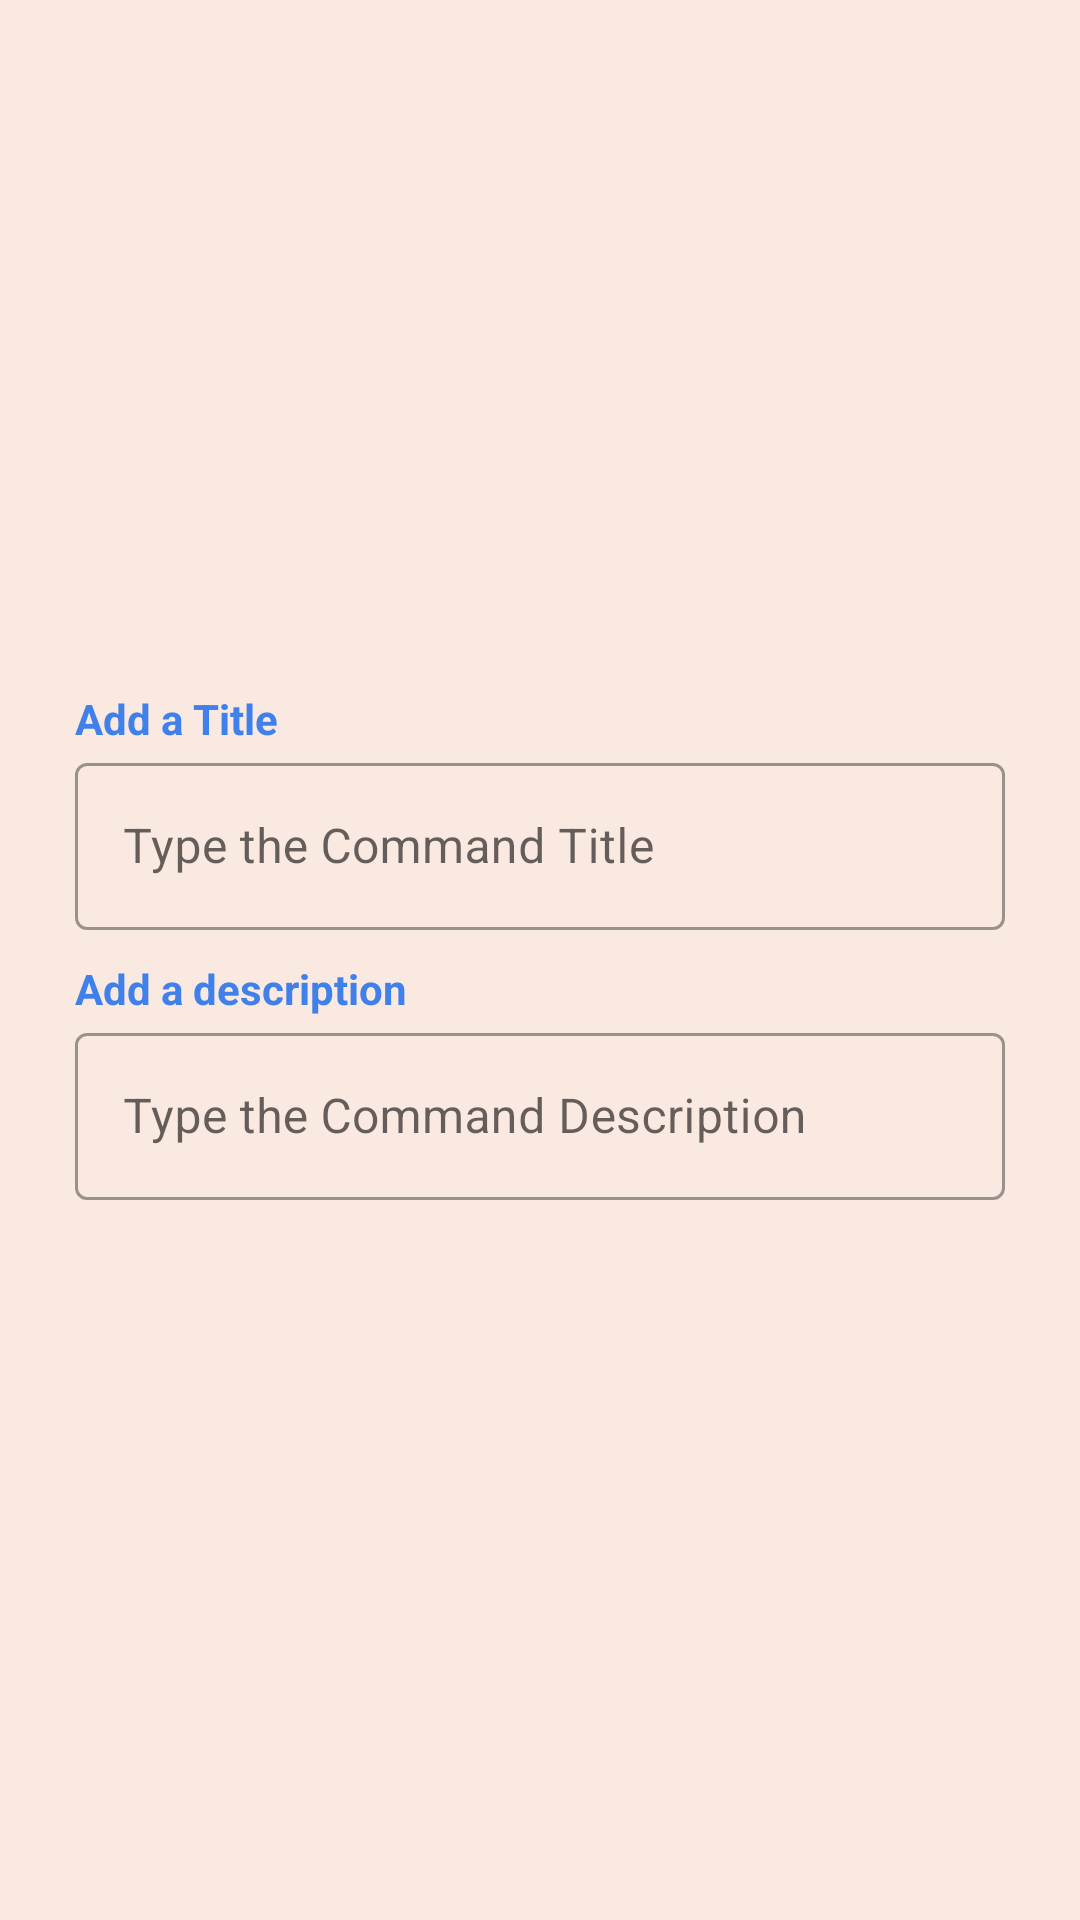

Android layout source for this screen:
<!-- AndroidManifest.xml: application theme Theme.RestaurAPP -->
<!-- res/layout/fragment_create_com.xml -->
<?xml version="1.0" encoding="utf-8"?>
<LinearLayout xmlns:android="http://schemas.android.com/apk/res/android"
    xmlns:tools="http://schemas.android.com/tools"
    android:layout_width="match_parent"
    android:layout_height="match_parent"
    android:background="@color/white"
    android:gravity="center"
    android:orientation="vertical"
    android:backgroundTint="@color/app_other_beige"
    tools:context=".fragments.CreateComFragment">

    <TextView
        android:layout_width="match_parent"
        android:layout_height="wrap_content"
        android:paddingHorizontal="25dp"
        android:text="@string/add_a_title_txt_create_com"
        android:textColor="@color/blue"
        android:textStyle="bold" />

    <com.google.android.material.textfield.TextInputLayout
        style="@style/Widget.MaterialComponents.TextInputLayout.OutlinedBox"
        android:layout_width="match_parent"
        android:layout_height="wrap_content"
        android:paddingHorizontal="25dp"
        android:hint="@string/type_the_command_title_create_com">

        <com.google.android.material.textfield.TextInputEditText
            android:id="@+id/txtInputTitle"
            android:layout_width="match_parent"
            android:layout_height="wrap_content" />
    </com.google.android.material.textfield.TextInputLayout>

    <TextView
        android:layout_width="match_parent"
        android:layout_height="wrap_content"
        android:paddingHorizontal="25dp"
        android:layout_marginTop="10dp"
        android:text="@string/add_a_description_txt_create_com"
        android:textColor="@color/blue"
        android:textStyle="bold" />

    <com.google.android.material.textfield.TextInputLayout
        style="@style/Widget.MaterialComponents.TextInputLayout.OutlinedBox"
        android:layout_width="match_parent"
        android:layout_height="wrap_content"
        android:paddingHorizontal="25dp"
        android:hint="@string/type_the_command_description_create_com">

        <com.google.android.material.textfield.TextInputEditText
            android:id="@+id/txtInputDescr"
            android:layout_width="match_parent"
            android:layout_height="wrap_content" />
    </com.google.android.material.textfield.TextInputLayout>

    <androidx.recyclerview.widget.RecyclerView
        android:id="@+id/recyclerViewFragmentCreateCom"
        android:layoutAnimation="@anim/rv_load_anim_layout"
        android:layout_width="match_parent"
        android:layout_height="wrap_content"
        android:layout_marginHorizontal="25dp"
        android:layout_marginTop="10dp"
        tools:listitem="@layout/dishesmore_list" />

</LinearLayout>
<!-- res/layout/dishesmore_list.xml (included above) -->
<?xml version="1.0" encoding="utf-8"?>
<androidx.cardview.widget.CardView xmlns:android="http://schemas.android.com/apk/res/android"
    xmlns:app="http://schemas.android.com/apk/res-auto"
    android:layout_width="match_parent"
    android:layout_height="wrap_content"
    android:layout_margin="5dp"
    android:backgroundTint="@color/app_primary"
    app:cardCornerRadius="8dp">

    <androidx.constraintlayout.widget.ConstraintLayout
        android:layout_width="match_parent"
        android:layout_height="match_parent">

        <TextView
            android:id="@+id/textCCMoreDishName"
            android:layout_width="0dp"
            android:layout_height="wrap_content"
            android:layout_marginStart="0dp"
            android:layout_marginTop="10dp"
            android:layout_marginEnd="16dp"
            android:gravity="center"
            android:paddingBottom="18dp"
            android:text="@string/txt_testdishname"
            android:textColor="@color/yellow"
            android:textSize="20sp"
            android:textStyle="bold"
            app:layout_constrainedWidth="true"
            app:layout_constraintEnd_toStartOf="@+id/btnCCMoreDelete"
            app:layout_constraintStart_toEndOf="@+id/txtCCMoreDishPrize"
            app:layout_constraintTop_toTopOf="parent" />

        <TextView
            android:id="@+id/txtCCMorePrizeDollar"
            android:layout_width="wrap_content"
            android:layout_height="wrap_content"
            android:layout_marginStart="16dp"
            android:layout_marginTop="10dp"
            android:paddingBottom="18dp"
            android:text="@string/txt_dollarsymbol"
            android:textColor="@color/yellow"
            android:textSize="20sp"
            android:textStyle="bold"
            app:layout_constraintStart_toStartOf="parent"
            app:layout_constraintTop_toTopOf="parent" />

        <TextView
            android:id="@+id/txtCCMoreDishPrize"
            android:layout_width="wrap_content"
            android:layout_height="wrap_content"
            android:layout_marginTop="10dp"
            android:paddingStart="0dp"
            android:paddingEnd="20dp"
            android:paddingBottom="18dp"
            android:text="@string/txt_testNumber"
            android:textColor="@color/yellow"
            android:textSize="20sp"
            android:textStyle="bold"
            app:layout_constraintStart_toEndOf="@+id/txtCCMorePrizeDollar"
            app:layout_constraintTop_toTopOf="parent" />

        <com.google.android.material.button.MaterialButton
            android:id="@+id/btnCCMoreDelete"
            android:layout_width="50dp"
            android:layout_height="50dp"
            android:layout_marginTop="2dp"
            android:layout_marginEnd="5dp"
            app:backgroundTint="@color/light_red"
            app:icon="@drawable/ic_trash"
            app:iconGravity="textTop"
            app:iconSize="30dp"
            app:iconTint="@color/black"
            app:layout_constraintEnd_toEndOf="parent"
            app:layout_constraintTop_toTopOf="parent" />

    </androidx.constraintlayout.widget.ConstraintLayout>

</androidx.cardview.widget.CardView>
<!-- resources referenced by this layout -->
<resources>
  <color name="app_other_beige">#FAE9E1</color>
  
      // TEST AND DEFAULT COLORS
  <color name="app_primary">#081B45</color>
  <color name="black">#FF000000</color>
  <color name="blue">#4080EB</color>
  <color name="light_red">#FF5959</color>
  <color name="white">#FFFFFFFF</color>
  <color name="yellow">#FEC701</color>
  <string name="add_a_description_txt_create_com">Add a description</string>
  <string name="add_a_title_txt_create_com">Add a Title</string>
  <string name="txt_dollarsymbol">$</string>
  <string name="txt_testNumber">25</string>
  <string name="txt_testdishname">Spaghetti</string>
  <string name="type_the_command_description_create_com">Type the Command Description</string>
  <string name="type_the_command_title_create_com">Type the Command Title</string>
  <style name="Theme.RestaurAPP" parent="Theme.MaterialComponents.DayNight.NoActionBar">
          
          <item name="colorPrimary">@color/app_secondary_pink</item>
          <item name="colorPrimaryVariant">@color/app_primary</item>
          <item name="colorOnPrimary">@color/app_other_beige</item>
          
          <item name="colorSecondary">@color/app_tertiary_brown</item>
          <item name="colorSecondaryVariant">@color/app_other_dark_pink</item>
          <item name="colorOnSecondary">@color/app_primary</item>
          
          <item name="android:statusBarColor">@color/app_other_light_pink</item>
          
  
      </style>
  <color name="app_secondary_pink">#EB5079</color>
  <color name="app_tertiary_brown">#E98710</color>
  <color name="app_other_dark_pink">#C15DA4</color>
  <color name="app_other_light_pink">#F6B3E1</color>
</resources>
